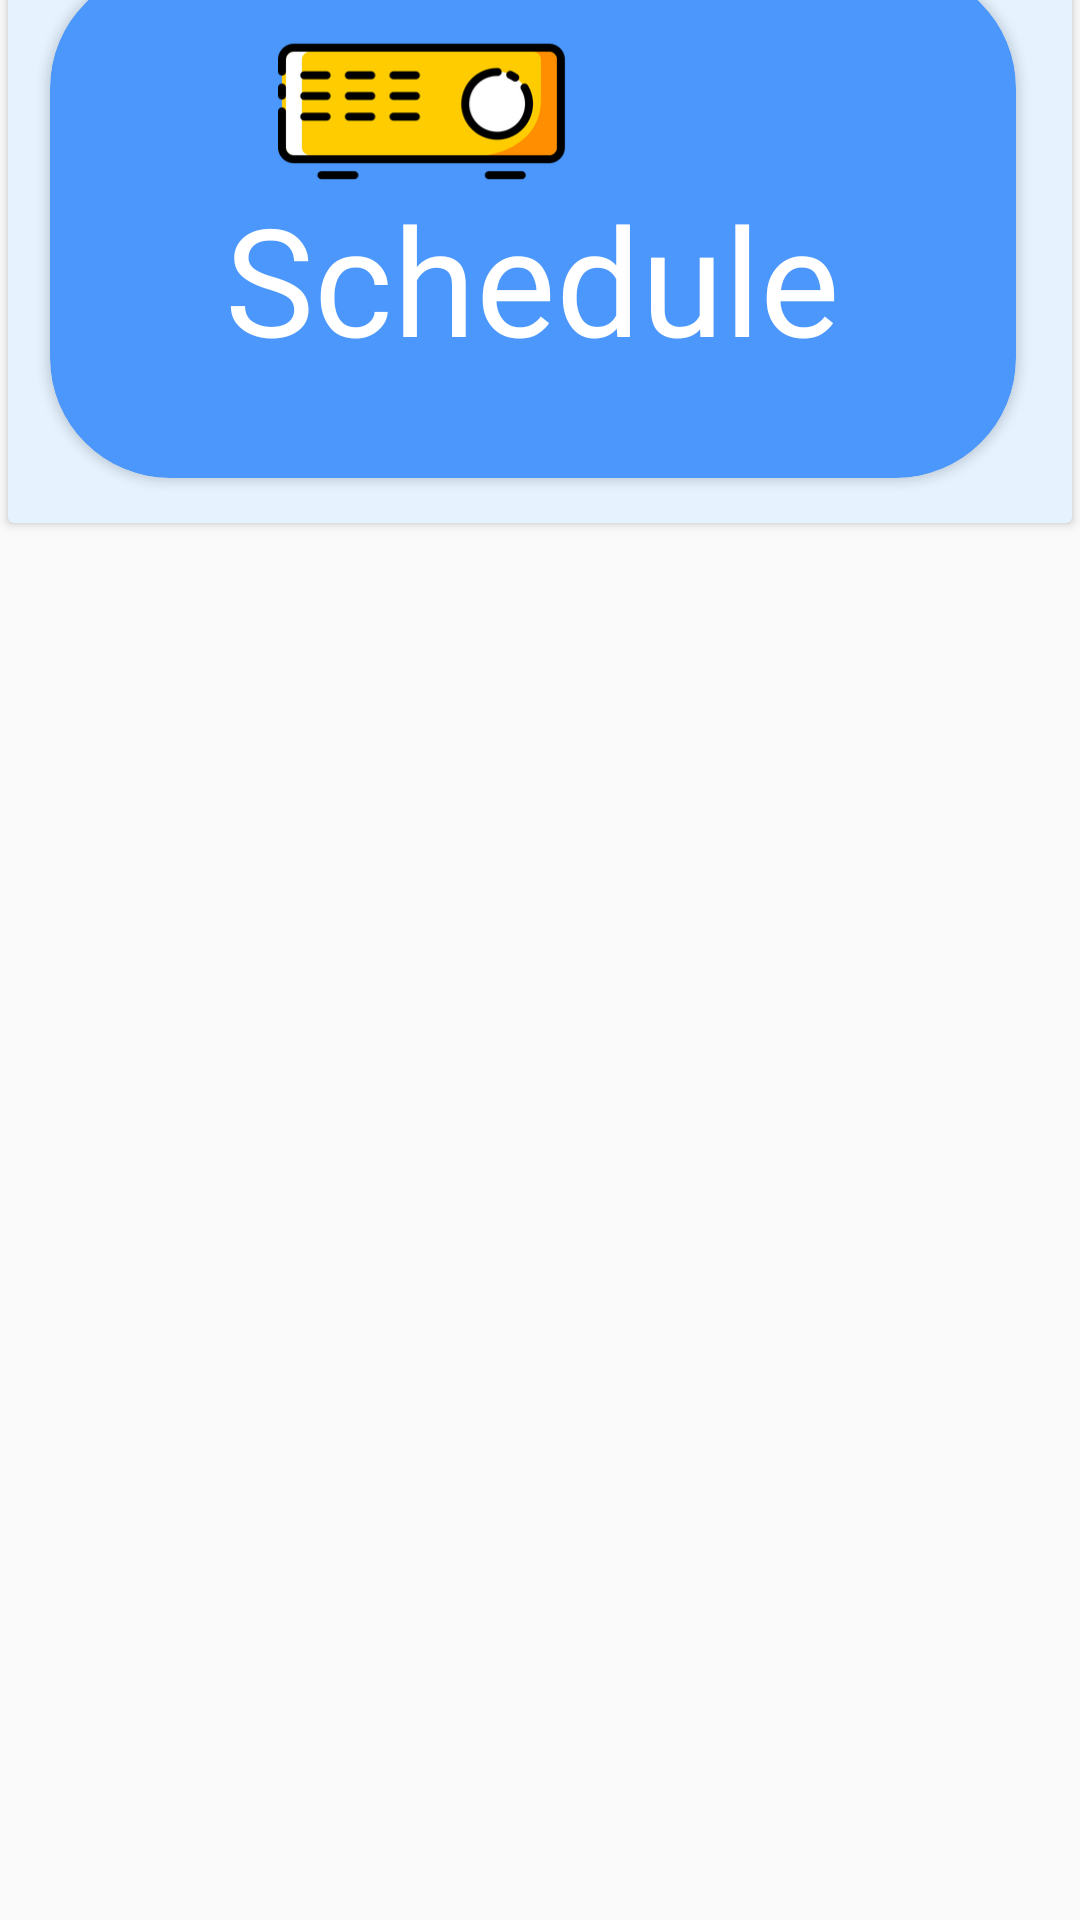

Layout XML and referenced resources for this Android screen:
<!-- AndroidManifest.xml: application theme AppTheme -->
<!-- res/layout/activity_schedule_lpu.xml -->
<?xml version="1.0" encoding="utf-8"?>
<RelativeLayout xmlns:android="http://schemas.android.com/apk/res/android"
    xmlns:app="http://schemas.android.com/apk/res-auto"
    xmlns:tools="http://schemas.android.com/tools"
    android:layout_width="match_parent"
    android:layout_height="match_parent"
    tools:context=".ScheduleLPU">
    <android.support.v7.widget.CardView
        android:layout_width="match_parent"
        android:layout_height="wrap_content"
        android:layout_marginTop="-10dp"

        app:cardUseCompatPadding="true"
        app:cardBackgroundColor="#E6F3FF">


    <android.support.v7.widget.CardView
        android:layout_width="350dp"
        app:cardBackgroundColor="#4B97FC"
        android:layout_height="200dp"
        android:layout_marginTop="-20dp"
        app:cardUseCompatPadding="true"
        app:cardCornerRadius="40dp"
       >
     <ImageView
         android:layout_width="match_parent"
         android:layout_height="match_parent"
         android:src="@drawable/projection"
         />

        <TextView
            android:layout_width="wrap_content"
            android:layout_height="wrap_content"
            android:layout_gravity="center_horizontal"
            android:layout_marginTop="70dp"
            android:fontFamily="@font/roboto_medium"
            android:text="Schedule"
            android:textColor="#ffffff"
            android:textSize="50sp" />

    </android.support.v7.widget.CardView>
    </android.support.v7.widget.CardView>

    <android.support.v7.widget.RecyclerView
        android:layout_width="match_parent"
        android:id="@+id/sch_lpu_rec"
        android:layout_marginTop="200dp"
        android:layout_height="match_parent">

    </android.support.v7.widget.RecyclerView>

</RelativeLayout>
<!-- resources referenced by this layout -->
<resources>
  <!-- drawable projection: png bitmap (drawable, 11979 bytes) -->
  <style name="AppTheme" parent="Theme.AppCompat.Light.NoActionBar">
          
          <item name="colorPrimary">#79A1AF</item>
          <item name="colorPrimaryDark">#2D5374</item>
          <item name="colorAccent">@color/colorAccent</item>
      </style>
  <color name="colorAccent">#65C5F0</color>
</resources>
